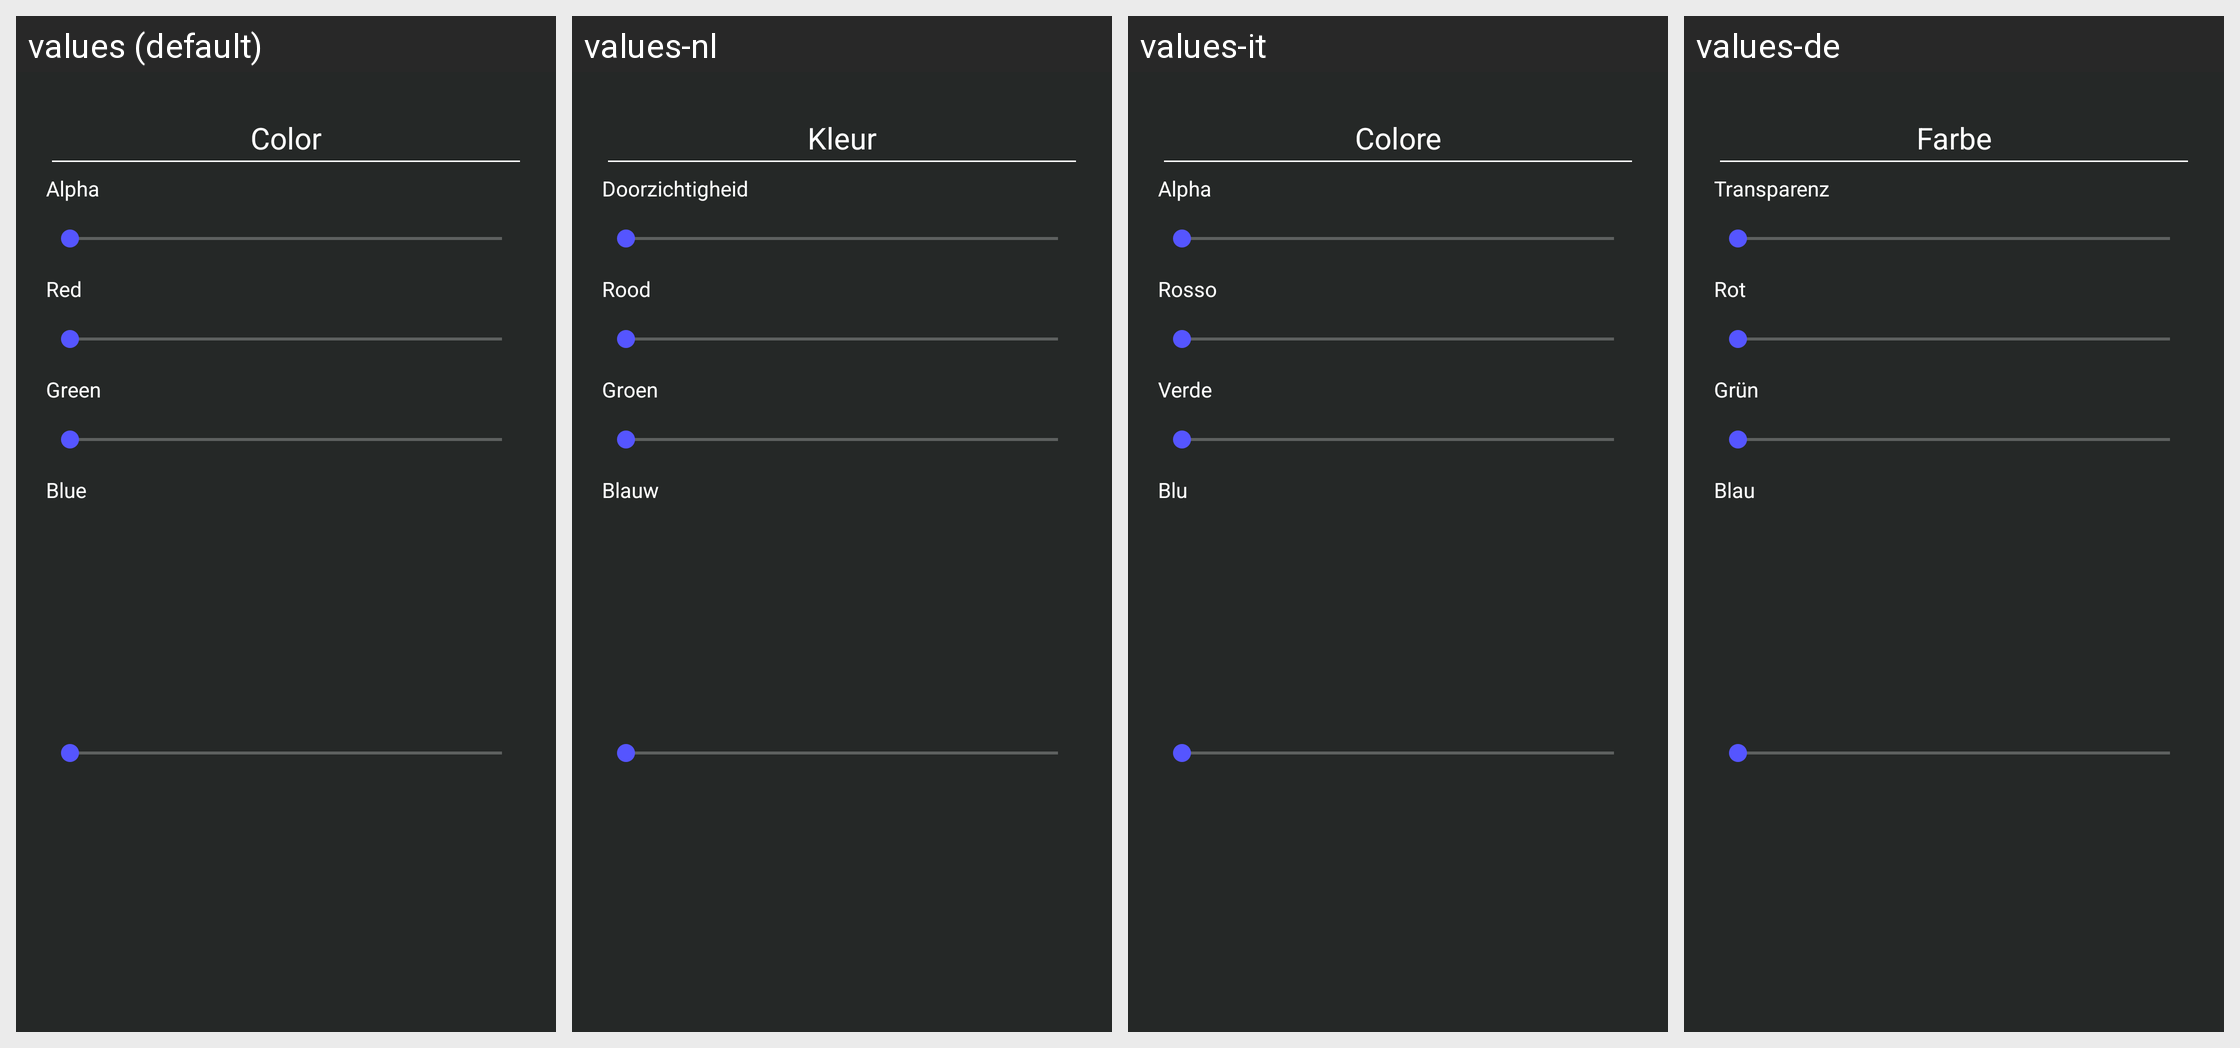

The same Android screen rendered under several of its app's locales, left to right. List the strings drawn on it with the default value and each locale's translation.
Android screen res/layout/dialog_choose_color.xml rendered under 4 locales, left to right: values (default), values-nl, values-it, values-de. Device: Nexus 5 (rendered at 1080×1920; each locale shown at half size, 540×960, under a caption strip naming it); theme launcherBaseTheme.
Other locales in the repository, not shown: values-ar, values-es, values-fr, values-ja, values-lt, values-pl, values-pt-rBR, values-tr, values-zh-rCN.
Strings drawn on this screen, with the default value and each locale's value (text and hints the layout hard-codes, and strings that could not be matched under every locale, appear in the picture but are not listed):

dialog_select_color_color_hex
  values: Color
  values-nl: Kleur
  values-it: Colore
  values-de: Farbe

dialog_select_color_alpha
  values: Alpha
  values-nl: Doorzichtigheid
  values-it: Alpha
  values-de: Transparenz

dialog_select_color_red
  values: Red
  values-nl: Rood
  values-it: Rosso
  values-de: Rot

dialog_select_color_green
  values: Green
  values-nl: Groen
  values-it: Verde
  values-de: Grün

dialog_select_color_blue
  values: Blue
  values-nl: Blauw
  values-it: Blu
  values-de: Blau
